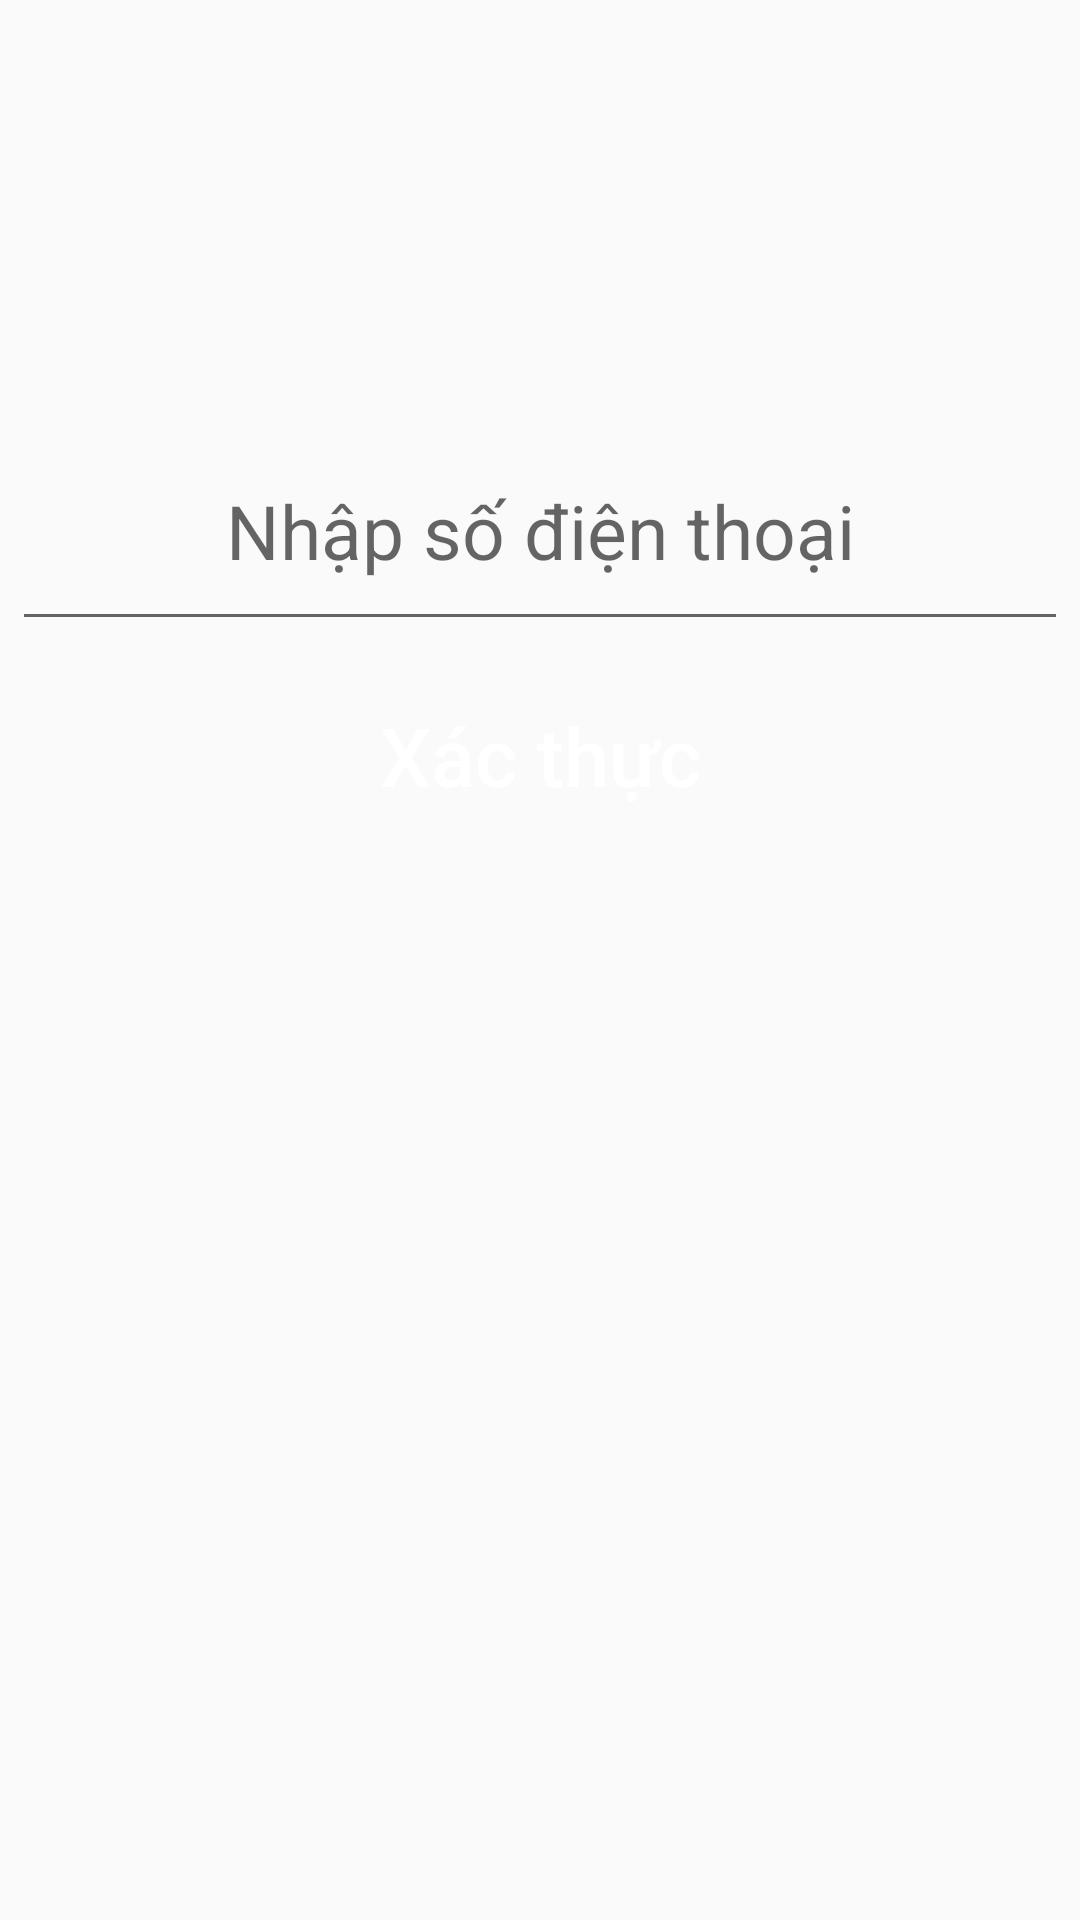

The Android layout XML behind this screen, and the referenced resources:
<!-- AndroidManifest.xml: application theme AppTheme -->
<!-- res/layout/activity_forget_pass.xml -->
<?xml version="1.0" encoding="utf-8"?>
<RelativeLayout xmlns:android="http://schemas.android.com/apk/res/android"
    xmlns:app="http://schemas.android.com/apk/res-auto"
    xmlns:tools="http://schemas.android.com/tools"
    android:layout_width="match_parent"
    android:layout_height="match_parent"
    tools:context=".ForgetPassActivity"
    android:background="@drawable/background2">

    <EditText
        android:id="@+id/edtFSDT"
        android:layout_width="wrap_content"
        android:layout_height="wrap_content"
        android:layout_centerHorizontal="true"
        android:layout_marginTop="150dp"
        android:layout_weight="1"
        android:ems="12"
        android:gravity="center_horizontal"
        android:inputType="number"
        android:hint="Nhập số điện thoại"
        android:textSize="25dp"
        android:textAllCaps="false"
        android:textAlignment="center"
        android:maxLines="1"
        android:lines="1"
        android:paddingBottom="20dp"
        android:maxLength="13"/>


    <Button
        android:id="@+id/btnFXacThuc"
        android:layout_width="250dp"
        android:layout_height="wrap_content"
        android:layout_centerHorizontal="true"
        android:layout_marginTop="20dp"
        android:background="@drawable/button"
        android:layout_below="@+id/edtFSDT"
        android:text="Xác thực"
        android:textAllCaps="false"
        android:paddingBottom="15dp"
        android:textSize="27dp"
        android:textColor="#FFFFFF"/>

</RelativeLayout>
<!-- resources referenced by this layout -->
<resources>
  <style name="AppTheme" parent="Theme.AppCompat.Light.DarkActionBar">
          
          <item name="colorPrimary">@color/colorPrimary</item>
          <item name="colorPrimaryDark">@color/colorPrimaryDark</item>
          <item name="colorAccent">@color/colorAccent</item>
      </style>
  <!-- not gathered from this repository: default colours our renderer supplied (Android Studio template values) -->
  <color name="colorPrimary">#FF6200EE</color>
  <color name="colorPrimaryDark">#FF3700B3</color>
  <color name="colorAccent">#FF03DAC5</color>
</resources>
